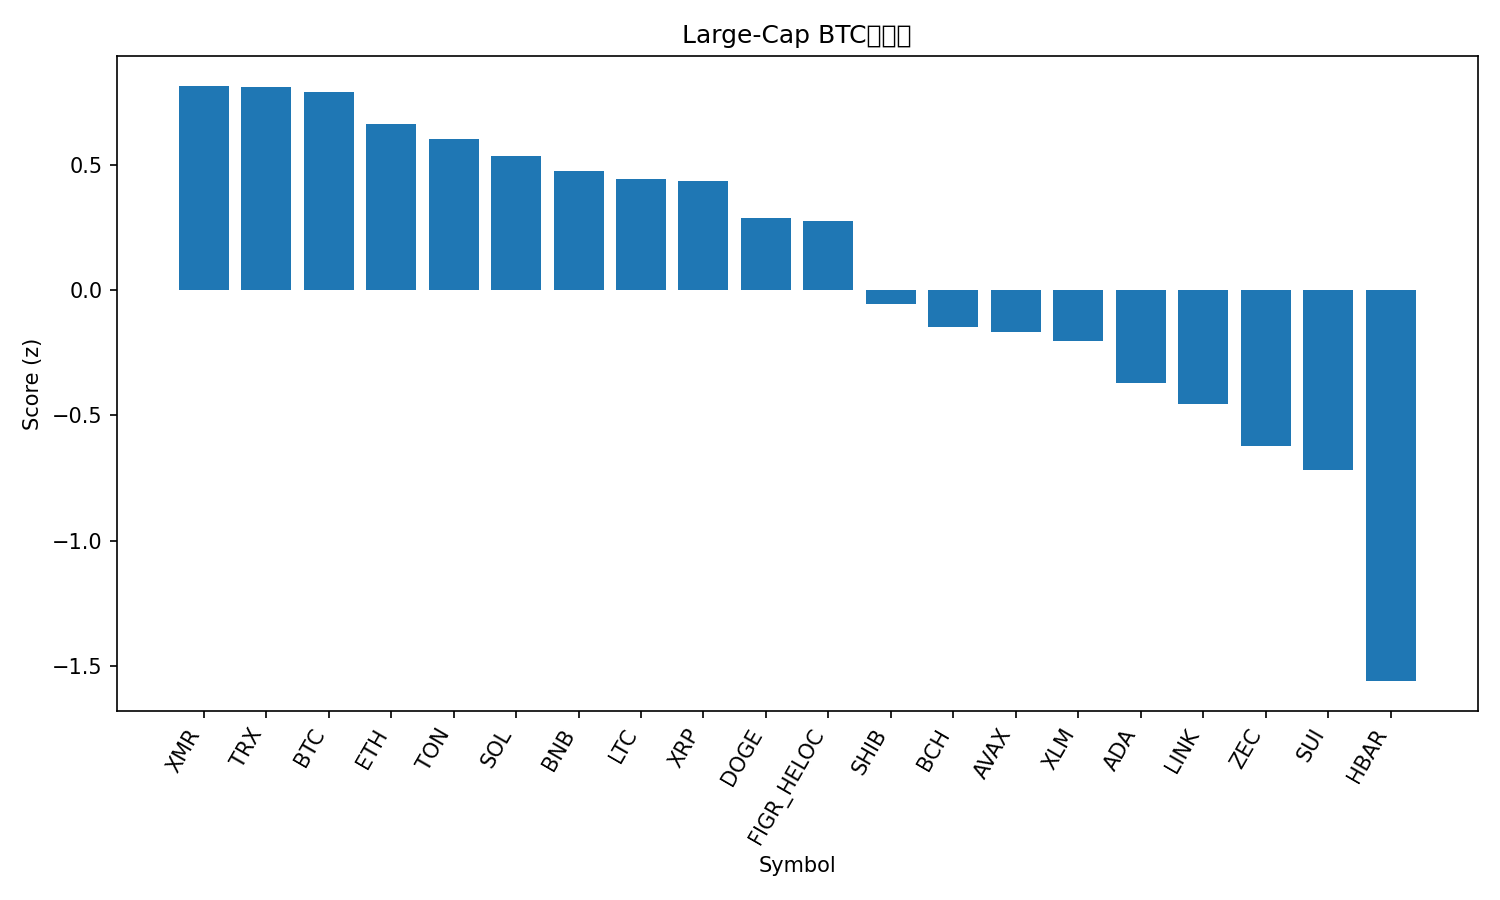

Data behind this chart, as committed beside it:
rank, name, symbol, price_btc, price_usd, pct_1h_btc, pct_24h_btc, pct_7d_btc, market_cap_rank, market_cap_usd, volume_usd, score
1, Monero, XMR, 0.003165, 349, -0.1796, 2.14, 3.58, 32, 6447286902, 137927535, 0.8139
2, TRON, TRX, 2.69e-06, 0.2961, 0.04018, -0.3566, 2.03, 9, 28015164583, 337426648, 0.8076
3, Bitcoin, BTC, 1.0, 110232, 0.0, 0.0, 0.0, 1, 2197384373735, 33407898267, 0.7909
4, Ethereum, ETH, 0.03501, 3859, -0.01285, -0.2305, -2.006, 2, 465491925989, 14847532369, 0.6629
5, Toncoin, TON, 2.076e-05, 2.29, -0.05883, -0.9289, 6.924, 35, 5773049590, 128328223, 0.6017
6, Solana, SOL, 0.001672, 184.3, -0.01326, -0.4382, -4.58, 6, 101761341038, 3092908750, 0.5326
7, BNB, BNB, 0.009792, 1079, -0.005026, -1.265, -1.194, 5, 148540003465, 937655292, 0.473
8, Litecoin, LTC, 0.0008914, 98.27, -0.08225, -0.9009, 1.932, 30, 7505120335, 635903836, 0.4418
9, XRP, XRP, 2.266e-05, 2.5, -0.1012, -0.2362, -2.042, 4, 150149541877, 2014345174, 0.4328
10, Dogecoin, DOGE, 1.67e-06, 0.1838, 0.001268, -1.69, -6.433, 10, 27873116095, 843066209, 0.2886
11, Figure Heloc, FIGR_HELOC, 9.24e-06, 1.017, 0.0, -2.985, 3.239, 14, 13617887337, 529123, 0.2739
12, Shiba Inu, SHIB, 9.1026e-11, 1.003e-05, -0.2448, -1.308, -1.031, 34, 5911382044, 110857160, -0.05546
13, Bitcoin Cash, BCH, 0.004836, 533.1, -0.09342, -3.723, -0.4532, 18, 10649235515, 291562441, -0.1468
14, Avalanche, AVAX, 0.0001656, 18.26, -0.1885, -1.804, -7.395, 29, 7782457320, 269413836, -0.1692
15, Stellar, XLM, 2.74e-06, 0.3026, -0.2794, -1.133, -5.535, 20, 9702541824, 96685384, -0.2037
16, Cardano, ADA, 5.43e-06, 0.5991, -0.2561, -1.985, -8.455, 11, 21921428472, 517240452, -0.3724
17, Chainlink, LINK, 0.0001557, 17.16, -0.5102, -0.1009, -2.827, 16, 11963315074, 461471485, -0.4562
18, Zcash, ZEC, 0.00356, 392.5, -0.2669, -6.531, 17.07, 33, 6432226871, 883119815, -0.622
19, Sui, SUI, 2.102e-05, 2.32, -0.3505, -2.662, -9.16, 25, 8522648709, 542663854, -0.7159
20, Hedera, HBAR, 1.75e-06, 0.1931, -0.8587, -3.778, 10.93, 27, 8210693050, 241066854, -1.559
21, Hyperliquid, HYPE, 0.0003771, 41.57, -0.6457, -5.599, -8.899, 17, 11246745593, 380143498, -1.882
